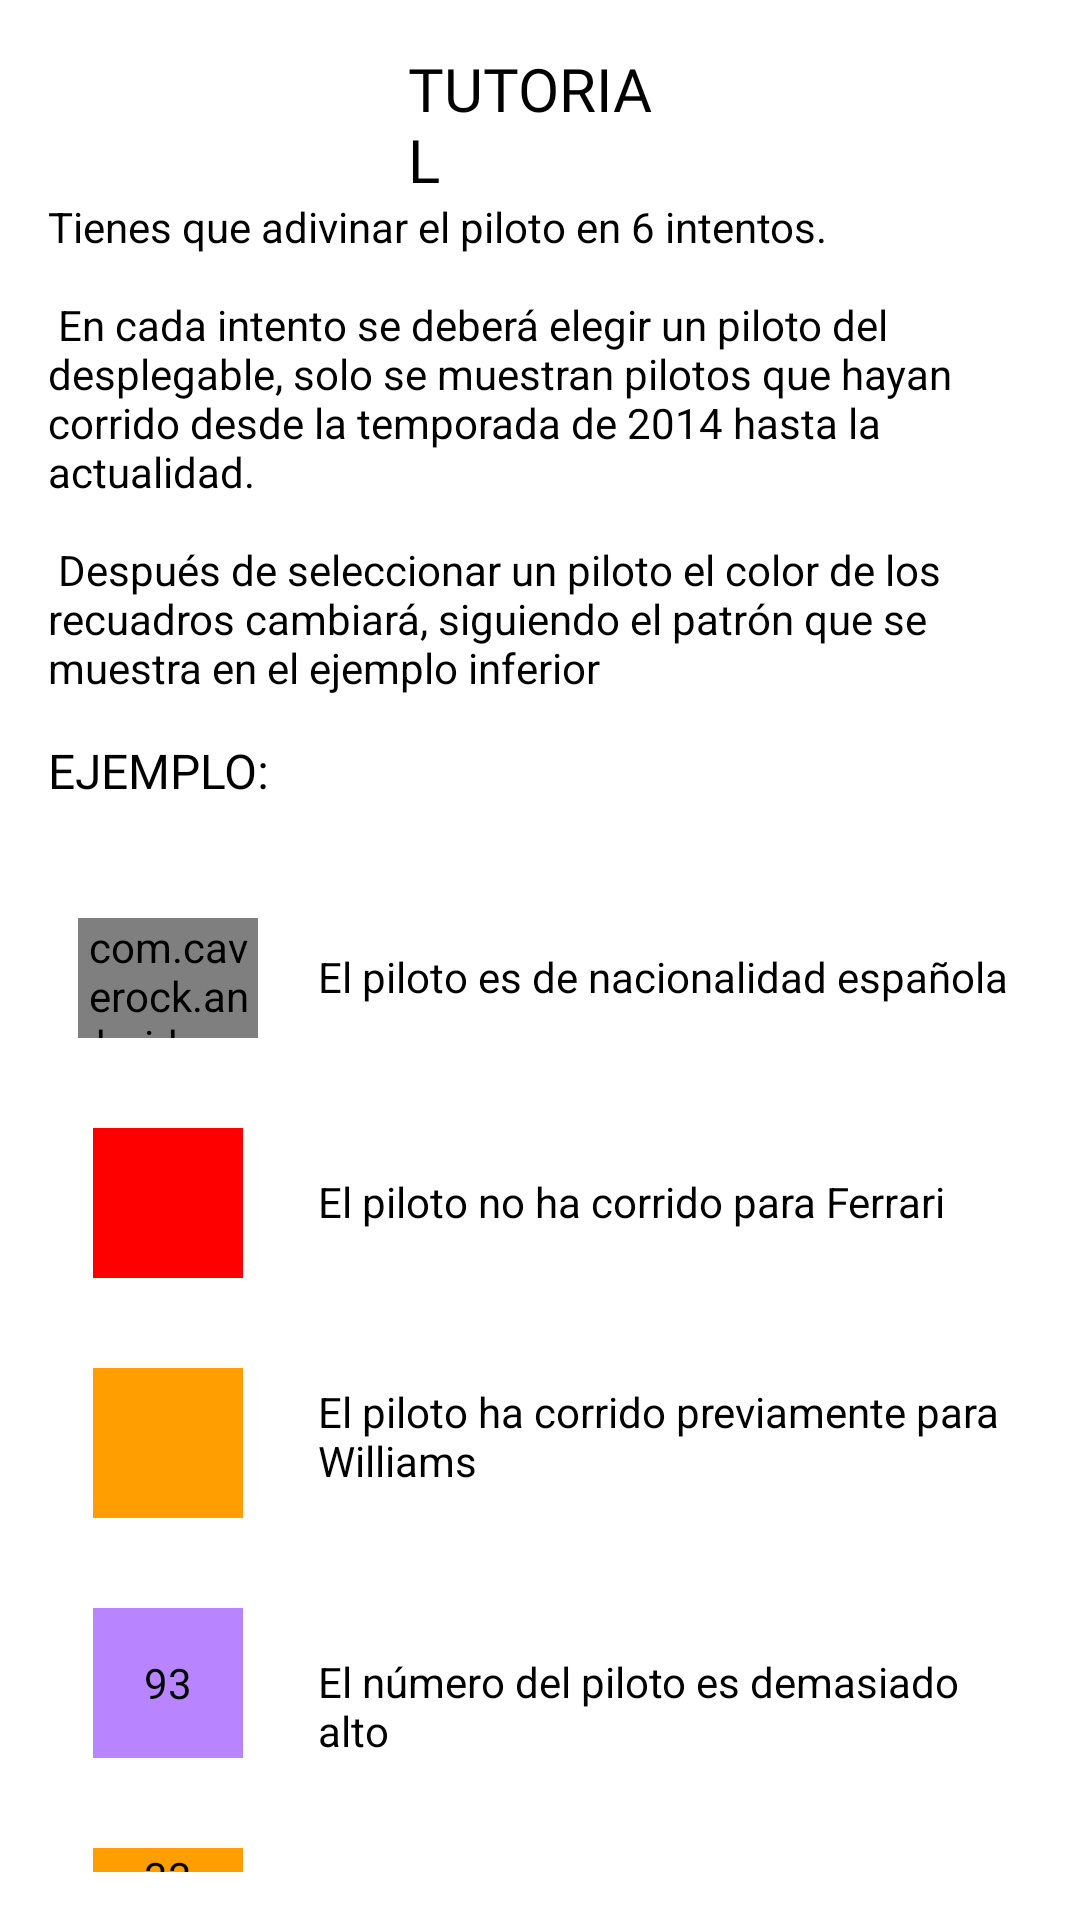

Produce the Android XML layout that renders to this screen, including the resource entries it uses.
<!-- AndroidManifest.xml: activity theme AppTheme -->
<!-- res/layout/activity_tutorial.xml -->
<?xml version="1.0" encoding="utf-8"?>

<RelativeLayout
    xmlns:android="http://schemas.android.com/apk/res/android"
    xmlns:tools="http://schemas.android.com/tools"
    android:layout_width="match_parent"
    android:layout_height="match_parent"
    android:padding="16dp"
    tools:context=".TutorialActivity">

    <TextView
        android:id="@+id/title"
        android:layout_width="wrap_content"
        android:layout_height="wrap_content"
        android:fontFamily="@font/alfa_slab_one"
        android:textSize="20sp"
        android:layout_marginHorizontal="120dp"
        android:textColor="@color/text"
        android:text="@string/tutorial"/>

    <TextView
        android:id="@+id/introduction"
        android:layout_width="wrap_content"
        android:layout_height="wrap_content"
        android:text="@string/tutorial_introduction"
        android:textColor="@color/text"
        android:layout_marginTop="50dp"/>

    <TextView
        android:id="@+id/example"
        android:layout_width="wrap_content"
        android:layout_height="wrap_content"
        android:fontFamily="@font/alfa_slab_one"
        android:textSize="16sp"
        android:layout_marginTop="230dp"
        android:textColor="@color/text"
        android:text="@string/example"/>

    <TextView
        android:id="@+id/textNationality"
        android:layout_width="wrap_content"
        android:layout_height="wrap_content"
        android:textColor="@color/text"
        android:text="@string/tutorial_nationality"
        android:layout_marginTop="300dp"
        android:layout_marginLeft="90dp"/>

    <com.caverock.androidsvg.SVGImageView
        android:id="@+id/exampleNationality"
        android:layout_width="60dp"
        android:layout_height="40dp"
        android:gravity="center"
        android:layout_marginTop="290dp"
        android:layout_marginHorizontal="10dp"
        android:layout_weight="1"/>

    <TextView
        android:id="@+id/textTeam"
        android:textColor="@color/text"
        android:layout_width="wrap_content"
        android:layout_height="wrap_content"
        android:text="@string/tutorial_team"
        android:layout_marginTop="375dp"
        android:layout_marginLeft="90dp"/>

    <ImageView
        android:id="@+id/exampleTeam"
        android:layout_width="50dp"
        android:layout_height="50dp"
        android:gravity="center"
        android:layout_weight="1"
        android:layout_marginTop="360dp"
        android:layout_marginHorizontal="15dp"
        android:src="@drawable/ferrari"
        android:background="#FF0000"/>

    <TextView
        android:id="@+id/textNumberLows"
        android:textColor="@color/text"
        android:layout_width="wrap_content"
        android:layout_height="wrap_content"
        android:text="@string/tutorial_previous_team"
        android:layout_marginTop="445dp"
        android:layout_marginLeft="90dp"/>

    <ImageView
        android:id="@+id/examplePreviousTeam"
        android:layout_width="50dp"
        android:layout_height="50dp"
        android:gravity="center"
        android:layout_weight="1"
        android:layout_marginTop="440dp"
        android:layout_marginHorizontal="15dp"
        android:src="@drawable/williams"
        android:background="@color/higher"/>

    <TextView
        android:id="@+id/textNumberLow"
        android:layout_width="wrap_content"
        android:textColor="@color/text"
        android:layout_height="wrap_content"
        android:text="@string/tutorial_high_number"
        android:layout_marginTop="535dp"
        android:layout_marginLeft="90dp"/>

    <TextView
        android:id="@+id/numberLow"
        android:layout_width="50dp"
        android:layout_height="50dp"
        android:textColor="@color/text"
        android:layout_marginHorizontal="15dp"
        android:layout_marginTop="520dp"
        android:layout_weight="1"
        android:background="@color/lower"
        android:gravity="center"
        android:text="93" />

    <TextView
        android:id="@+id/textNumberHigh"
        android:layout_width="wrap_content"
        android:textColor="@color/text"
        android:layout_height="wrap_content"
        android:text="@string/tutorial_low_number"
        android:layout_marginTop="615dp"
        android:layout_marginLeft="90dp"/>

    <TextView
        android:id="@+id/numberHigh"
        android:textColor="@color/text"
        android:layout_width="50dp"
        android:layout_height="50dp"
        android:gravity="center"
        android:layout_weight="1"
        android:layout_marginTop="600dp"
        android:layout_marginHorizontal="15dp"
        android:text="33"
        android:background="@color/higher"/>
    <FrameLayout
        android:id="@+id/banner"
        android:layout_width="600dp"
        android:layout_height="70dp"
        android:layout_marginTop="660dp"></FrameLayout>

</RelativeLayout>
<!-- resources referenced by this layout -->
<resources>
  <color name="higher">#FF9E00</color>
  <color name="lower">#B884FF</color>
  <color name="text">#FF000000</color>
  <string name="example">EJEMPLO:</string>
  <string name="tutorial">TUTORIAL</string>
  <string name="tutorial_high_number">El número del piloto es demasiado alto</string>
  <string name="tutorial_introduction">Tienes que adivinar el piloto en 6 intentos.\n\n En cada intento se deberá elegir un piloto del desplegable, solo se muestran pilotos que hayan corrido desde la temporada de 2014 hasta la actualidad.\n\n Después de seleccionar un piloto el color de los recuadros cambiará, siguiendo el patrón que se muestra en el ejemplo inferior</string>
  <string name="tutorial_low_number">El número del piloto es demasiado bajo</string>
  <string name="tutorial_nationality">El piloto es de nacionalidad española</string>
  <string name="tutorial_previous_team">El piloto ha corrido previamente para Williams</string>
  <string name="tutorial_team">El piloto no ha corrido para Ferrari</string>
  <style name="AppTheme" parent="Theme.AppCompat.Light.DarkActionBar">
          <item name="android:windowBackground">@color/background</item>
          <item name="android:textColor">@color/text</item>
          <item name="android:itemTextAppearance">@style/MenuItemTextAppearance</item>
      </style>
  <color name="background">#FFFFFFFF</color>
  <style name="MenuItemTextAppearance" parent="@android:style/TextAppearance.Widget.IconMenu.Item">
          <item name="android:textColor">@color/black</item>
      </style>
  <color name="black">#FF000000</color>
</resources>
